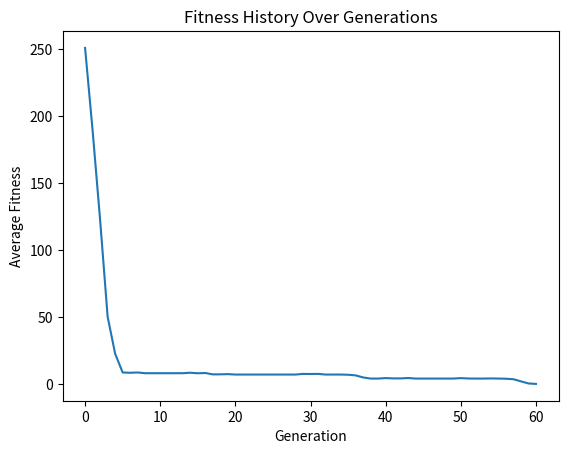

Source code (Python):
from random import randint, random
from matplotlib import pyplot as plt

def individual(length, min, max):
   """ Create a member of the population."""
   return [randint(min, max) for x in range(length)]

def population(count, length, min, max):
   """
   Create a number of individuals (i.e. a population).
   count: the number of individuals in the population
   length: the number of values per individual
   min: the minimum possible value in an individual's list of values
   max: the maximum possible value in an individual's list of values
   """
   return [individual(length, min, max) for x in range(count)]

def fitness(individual, target):
   """
   Determine the fitness of an individual. Higher is better.
   individual: the individual to evaluate
   target: the target number individuals are aiming for
   """
   sum_values = sum(individual)
   return abs(target - sum_values)

def grade(pop, target):
   """ Find average fitness for a population."""
   summed = sum(fitness(x, target) for x in pop)
   return summed / (len(pop) * 1.0)

def evolve(pop, target, retain=0.2, random_select=0.05, mutate=0.01):
   graded = [(fitness(x, target), x) for x in pop]
   graded = [x[1] for x in sorted(graded)]
   retain_length = int(len(graded) * retain)
   parents = graded[:retain_length]

   # randomly add other individuals to promote genetic diversity
   for individual in graded[retain_length:]:
      if random_select > random():
         parents.append(individual)

    # mutate some individuals
   for individual in parents:
      if mutate > random():
         pos_to_mutate = randint(0, len(individual) - 1)
         # this mutation is not ideal, because it restricts the range of possible values
         individual[pos_to_mutate] = randint(min(individual), max(individual))

    # crossover parents to create children
   parents_length = len(parents)
   desired_length = len(pop) - parents_length
   children = []
   while len(children) < desired_length:
      male = randint(0, parents_length - 1)
      female = randint(0, parents_length - 1)
      if male != female:
         male = parents[male]
         female = parents[female]
         half = len(male) // 2
         child = male[:half] + female[half:]
         children.append(child)
   parents.extend(children)
   return parents

if __name__ == '__main__':
   target = 550

   p_count = 100
   i_length = 6
   i_min = 0
   i_max = 100
   
   generations = 1000

   p = population(p_count, i_length, i_min, i_max)
   fitness_history = [grade(p, target)]

   for i in range(generations):
      p = evolve(p, target)
      fitness_history.append(grade(p, target))
      if fitness_history[-1] == 0:
         print(f"Target reached at generation {i}")
         break

   # Plot the fitness history
   plt.plot(fitness_history)
   plt.title('Fitness History Over Generations')
   plt.ylabel('Average Fitness')
   plt.xlabel('Generation')
   plt.show()